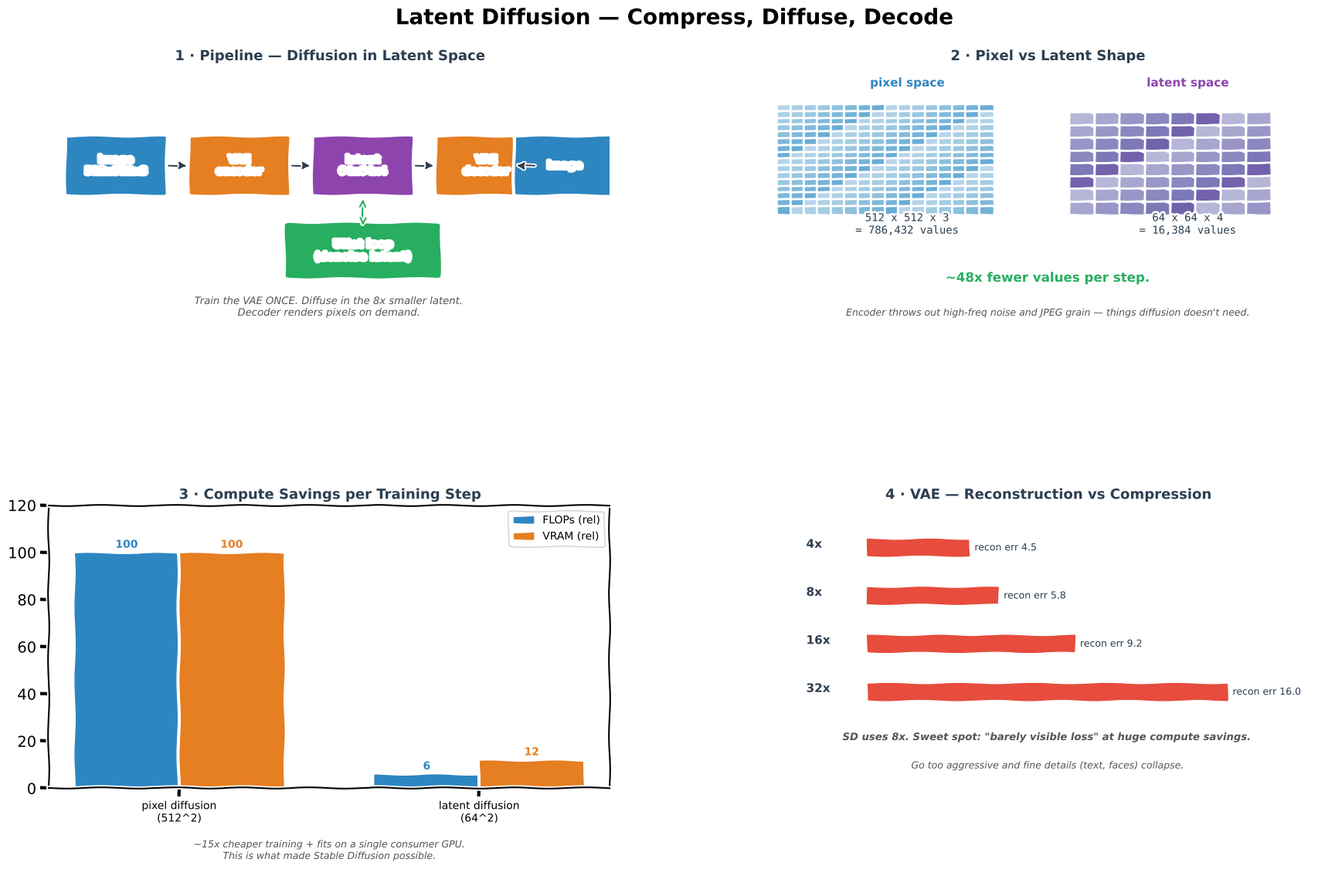

Generate this figure with matplotlib: (Note: this script raises an exception after producing the figure.)
from pathlib import Path
"""Generate Latent Diffusion.png — 4-panel xkcd-style concept sketch.

Panels:
  (1) Full pipeline: VAE encode -> latent diffuse -> VAE decode
  (2) Pixel vs latent space shape comparison (8x compression)
  (3) Compute savings bar chart
  (4) VAE reconstruction fidelity tradeoff
"""
import matplotlib
matplotlib.use("Agg")
import matplotlib.pyplot as plt
from matplotlib.patches import FancyBboxPatch
import numpy as np

plt.xkcd(scale=0.8, length=100, randomness=2)

fig = plt.figure(figsize=(18, 11), facecolor="white")
fig.suptitle("Latent Diffusion — Compress, Diffuse, Decode",
             fontsize=20, fontweight="bold", y=0.98)

gs = fig.add_gridspec(2, 2, hspace=0.55, wspace=0.28,
                      left=0.05, right=0.97, top=0.91, bottom=0.06)
ax_pipe = fig.add_subplot(gs[0, 0])
ax_sh = fig.add_subplot(gs[0, 1])
ax_cost = fig.add_subplot(gs[1, 0])
ax_rec = fig.add_subplot(gs[1, 1])

BLUE, ORANGE, GREEN, RED, PURPLE, DARK, GREY = (
    "#2E86C1", "#E67E22", "#27AE60", "#E74C3C", "#8E44AD", "#2C3E50", "#BDC3C7")

# ═══════════════════════ PANEL 1 — Pipeline ════════════════════════
ax_pipe.set_title("1 · Pipeline — Diffusion in Latent Space",
                  fontsize=13, fontweight="bold", color=DARK)
ax_pipe.set_xlim(0, 10); ax_pipe.set_ylim(0, 10); ax_pipe.axis("off")

stages = [
    (1.2, "image\n512x512x3",       BLUE),
    (3.4, "VAE\nencoder",           ORANGE),
    (5.6, "latent\n64x64x4",        PURPLE),
    (7.8, "VAE\ndecoder",           ORANGE),
    (9.2, "image",                  BLUE),
]
for x, name, c in stages:
    ax_pipe.add_patch(FancyBboxPatch((x - 0.85, 5.5), 1.7, 2.0,
                                     boxstyle="round,pad=0.05",
                                     facecolor=c, edgecolor="white", lw=2))
    ax_pipe.text(x, 6.5, name, ha="center", va="center",
                 color="white", fontweight="bold", fontsize=9.5)

for i in range(4):
    x1, x2 = stages[i][0] + 0.9, stages[i + 1][0] - 0.9
    ax_pipe.annotate("", xy=(x2, 6.5), xytext=(x1, 6.5),
                     arrowprops=dict(arrowstyle="-|>", color=DARK, lw=1.4))

# Diffusion loop on the latent
ax_pipe.add_patch(FancyBboxPatch((4.3, 2.6), 2.6, 1.8,
                                 boxstyle="round,pad=0.1",
                                 facecolor=GREEN, edgecolor="white", lw=2))
ax_pipe.text(5.6, 3.5, "UNet loop\n(denoise latent)",
             ha="center", va="center",
             color="white", fontweight="bold", fontsize=10)
ax_pipe.annotate("", xy=(5.6, 4.3), xytext=(5.6, 5.4),
                 arrowprops=dict(arrowstyle="<->", color=GREEN, lw=1.5))

ax_pipe.text(5, 1.2,
             "Train the VAE ONCE. Diffuse in the 8x smaller latent.\n"
             "Decoder renders pixels on demand.",
             ha="center", fontsize=9.5, color="#555", style="italic")

# ═══════════════════════ PANEL 2 — Shape compare ═══════════════════
ax_sh.set_title("2 · Pixel vs Latent Shape",
                fontsize=13, fontweight="bold", color=DARK)
ax_sh.set_xlim(0, 10); ax_sh.set_ylim(0, 10); ax_sh.axis("off")

# Pixel grid
ax_sh.text(2.5, 9.3, "pixel space", ha="center",
           fontweight="bold", color=BLUE, fontsize=11)
for i in range(16):
    for j in range(16):
        ax_sh.add_patch(plt.Rectangle((0.2 + j*0.24, 8.4 - i*0.24),
                                      0.22, 0.22,
                                      facecolor=plt.cm.Blues(0.3 + 0.03*((i+j) % 8)),
                                      edgecolor="none"))
ax_sh.text(2.5, 4.1, "512 x 512 x 3\n= 786,432 values",
           ha="center", fontsize=10, color=DARK, family="monospace")

# Latent grid
ax_sh.text(7.5, 9.3, "latent space", ha="center",
           fontweight="bold", color=PURPLE, fontsize=11)
for i in range(8):
    for j in range(8):
        ax_sh.add_patch(plt.Rectangle((5.4 + j*0.45, 7.95 - i*0.45),
                                      0.42, 0.42,
                                      facecolor=plt.cm.Purples(0.4 + 0.06*((i+j) % 6)),
                                      edgecolor="none"))
ax_sh.text(7.5, 4.1, "64 x 64 x 4\n= 16,384 values",
           ha="center", fontsize=10, color=DARK, family="monospace")

ax_sh.text(5, 2.4,
           "~48x fewer values per step.",
           ha="center", color=GREEN, fontweight="bold", fontsize=12)
ax_sh.text(5, 1.2,
           "Encoder throws out high-freq noise and JPEG grain — things diffusion doesn't need.",
           ha="center", fontsize=9, color="#555", style="italic")

# ═══════════════════════ PANEL 3 — Compute savings ═════════════════
ax_cost.set_title("3 · Compute Savings per Training Step",
                  fontsize=13, fontweight="bold", color=DARK)
labels = ["pixel diffusion\n(512^2)", "latent diffusion\n(64^2)"]
flops  = [100, 6]
mem    = [100, 12]

x = np.arange(len(labels))
w = 0.35
ax_cost.bar(x - w/2, flops, w, color=BLUE,   edgecolor="white",
            label="FLOPs (rel)")
ax_cost.bar(x + w/2, mem,   w, color=ORANGE, edgecolor="white",
            label="VRAM (rel)")

for i, (f, m) in enumerate(zip(flops, mem)):
    ax_cost.text(i - w/2, f + 2, str(f), ha="center",
                 fontsize=10, fontweight="bold", color=BLUE)
    ax_cost.text(i + w/2, m + 2, str(m), ha="center",
                 fontsize=10, fontweight="bold", color=ORANGE)

ax_cost.set_xticks(x); ax_cost.set_xticklabels(labels, fontsize=10)
ax_cost.set_ylim(0, 120)
ax_cost.legend(fontsize=10, loc="upper right", framealpha=0.9)

ax_cost.text(0.5, -0.25,
             "~15x cheaper training + fits on a single consumer GPU.\n"
             "This is what made Stable Diffusion possible.",
             transform=ax_cost.transAxes, ha="center",
             fontsize=9, color="#555", style="italic")

# ═══════════════════════ PANEL 4 — VAE tradeoff ════════════════════
ax_rec.set_title("4 · VAE — Reconstruction vs Compression",
                 fontsize=13, fontweight="bold", color=DARK)
ax_rec.set_xlim(0, 10); ax_rec.set_ylim(0, 10); ax_rec.axis("off")

ratios = [4, 8, 16, 32]
fid = [4.5, 5.8, 9.2, 16.0]     # reconstruction error goes up
savings = [25, 48, 120, 320]    # compute savings grow

# Bar chart style
for i, r in enumerate(ratios):
    y = 8.5 - i * 1.7
    ax_rec.text(0.7, y, f"{r}x", fontweight="bold", fontsize=11,
                color=DARK)
    # recon bar (red = bad)
    ax_rec.add_patch(FancyBboxPatch((1.8, y - 0.3), fid[i] * 0.4, 0.6,
                                    boxstyle="round,pad=0.02",
                                    facecolor=RED, edgecolor="white", lw=1))
    ax_rec.text(1.9 + fid[i] * 0.4, y, f"recon err {fid[i]:.1f}",
                va="center", fontsize=9, color=DARK)

ax_rec.text(5, 1.7,
            'SD uses 8x. Sweet spot: "barely visible loss" at huge compute savings.',
            ha="center", fontsize=9.5, color="#555", style="italic",
            fontweight="bold")
ax_rec.text(5, 0.7,
            "Go too aggressive and fine details (text, faces) collapse.",
            ha="center", fontsize=9, color="#555", style="italic")

out = str(Path(__file__).resolve().parent.parent / "img" / "Latent Diffusion.png")
plt.savefig(out, dpi=150, bbox_inches="tight", facecolor="white")
print(f"Saved -> {out}")
